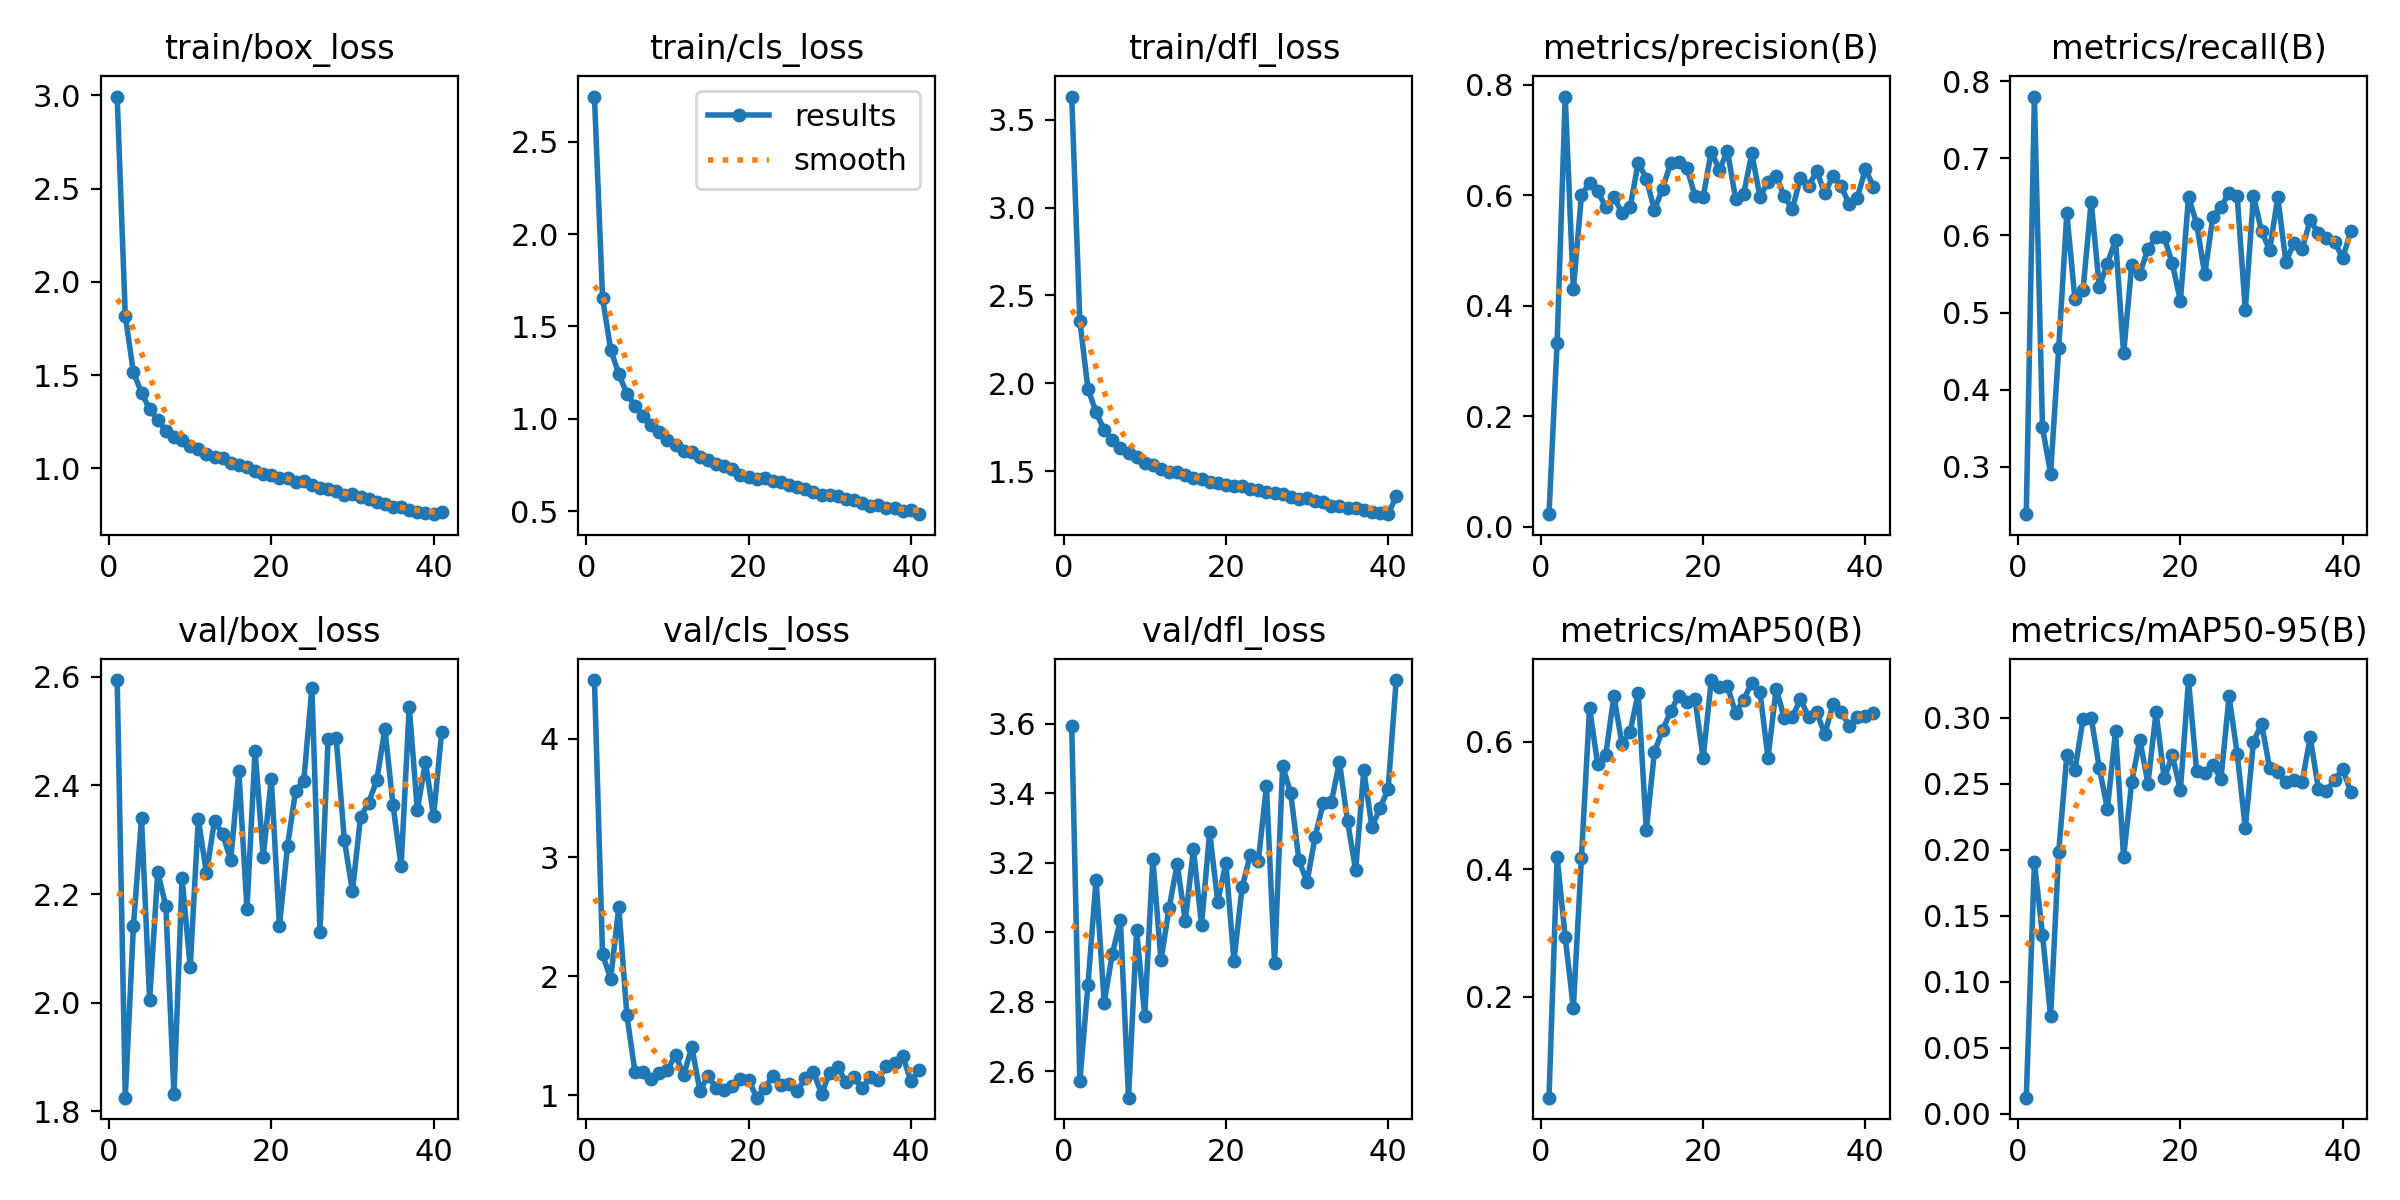

The file beside this chart, header and first rows:
epoch, train/box_loss, train/cls_loss, train/dfl_loss, metrics/precision(B), metrics/recall(B), metrics/mAP50(B), metrics/mAP50-95(B), val/box_loss, val/cls_loss, val/dfl_loss, lr/pg0, lr/pg1, lr/pg2
1, 2.993, 2.746, 3.631, 0.02259, 0.2385, 0.04195, 0.01214, 2.594, 4.492, 3.593, 0.0004124, 0.0004124, 0.0004124
2, 1.819, 1.654, 2.355, 0.3325, 0.7802, 0.4196, 0.1906, 1.825, 2.184, 2.571, 0.0008126, 0.0008126, 0.0008126
3, 1.515, 1.374, 1.97, 0.7788, 0.3509, 0.2934, 0.1358, 2.14, 1.981, 2.848, 0.001196, 0.001196, 0.001196
4, 1.406, 1.243, 1.837, 0.4295, 0.2912, 0.1828, 0.07369, 2.339, 2.585, 3.151, 0.001176, 0.001176, 0.001176
5, 1.317, 1.136, 1.734, 0.5999, 0.4539, 0.4183, 0.1987, 2.004, 1.673, 2.796, 0.001151, 0.001151, 0.001151
6, 1.261, 1.07, 1.676, 0.6223, 0.6285, 0.6539, 0.2718, 2.24, 1.194, 2.936, 0.001126, 0.001126, 0.001126
7, 1.202, 1.016, 1.635, 0.6072, 0.517, 0.5646, 0.2608, 2.178, 1.195, 3.035, 0.001102, 0.001102, 0.001102
8, 1.168, 0.9687, 1.603, 0.5787, 0.5298, 0.58, 0.2992, 1.832, 1.134, 2.523, 0.001077, 0.001077, 0.001077
9, 1.15, 0.9292, 1.583, 0.5975, 0.6439, 0.6716, 0.3003, 2.23, 1.19, 3.005, 0.001052, 0.001052, 0.001052
10, 1.122, 0.887, 1.547, 0.5672, 0.5334, 0.5966, 0.2622, 2.065, 1.21, 2.758, 0.001027, 0.001027, 0.001027
11, 1.102, 0.86, 1.534, 0.5785, 0.5636, 0.6161, 0.2312, 2.338, 1.34, 3.211, 0.001002, 0.001002, 0.001002
12, 1.075, 0.8243, 1.513, 0.6593, 0.5939, 0.6766, 0.2898, 2.239, 1.167, 2.918, 0.0009778, 0.0009778, 0.0009778
13, 1.061, 0.8189, 1.499, 0.63, 0.447, 0.4619, 0.1946, 2.335, 1.407, 3.069, 0.000953, 0.000953, 0.000953
14, 1.054, 0.7906, 1.497, 0.5731, 0.5619, 0.5848, 0.2515, 2.31, 1.039, 3.196, 0.0009283, 0.0009283, 0.0009283
15, 1.029, 0.7792, 1.477, 0.6123, 0.5501, 0.618, 0.2836, 2.263, 1.16, 3.033, 0.0009035, 0.0009035, 0.0009035
16, 1.02, 0.7564, 1.461, 0.6583, 0.5829, 0.6482, 0.2503, 2.426, 1.062, 3.238, 0.0008787, 0.0008787, 0.0008787
17, 1.006, 0.7439, 1.458, 0.6606, 0.5974, 0.6728, 0.3046, 2.173, 1.041, 3.02, 0.000854, 0.000854, 0.000854
18, 0.9861, 0.7258, 1.439, 0.6499, 0.5979, 0.6634, 0.2542, 2.464, 1.081, 3.288, 0.0008293, 0.0008293, 0.0008293
19, 0.9704, 0.6972, 1.433, 0.5984, 0.5638, 0.6669, 0.2717, 2.269, 1.139, 3.087, 0.0008045, 0.0008045, 0.0008045
20, 0.9669, 0.6865, 1.423, 0.5964, 0.5151, 0.5742, 0.2453, 2.412, 1.132, 3.2, 0.0007797, 0.0007797, 0.0007797
21, 0.9503, 0.6758, 1.417, 0.6793, 0.6499, 0.697, 0.3288, 2.141, 0.9798, 2.917, 0.000755, 0.000755, 0.000755
22, 0.9497, 0.6771, 1.419, 0.646, 0.6154, 0.6863, 0.2597, 2.289, 1.061, 3.128, 0.0007302, 0.0007302, 0.0007302
23, 0.9291, 0.6608, 1.4, 0.6804, 0.5494, 0.6871, 0.2586, 2.39, 1.163, 3.221, 0.0007055, 0.0007055, 0.0007055
24, 0.9309, 0.6556, 1.396, 0.5938, 0.6245, 0.6457, 0.2645, 2.408, 1.084, 3.205, 0.0006808, 0.0006808, 0.0006808
25, 0.9088, 0.6396, 1.385, 0.6025, 0.6367, 0.6665, 0.2539, 2.579, 1.099, 3.419, 0.000656, 0.000656, 0.000656
26, 0.8972, 0.6322, 1.379, 0.6758, 0.6556, 0.6927, 0.3164, 2.131, 1.035, 2.911, 0.0006312, 0.0006312, 0.0006312
27, 0.8876, 0.6175, 1.369, 0.5977, 0.651, 0.6785, 0.2729, 2.486, 1.147, 3.478, 0.0006065, 0.0006065, 0.0006065
28, 0.8781, 0.6043, 1.355, 0.6238, 0.503, 0.5751, 0.2164, 2.487, 1.193, 3.399, 0.0005818, 0.0005818, 0.0005818
29, 0.8577, 0.5855, 1.344, 0.6359, 0.6514, 0.6834, 0.2817, 2.3, 1.013, 3.207, 0.000557, 0.000557, 0.000557
30, 0.8615, 0.5879, 1.347, 0.598, 0.6053, 0.6382, 0.2956, 2.205, 1.189, 3.143, 0.0005322, 0.0005322, 0.0005322
31, 0.847, 0.5815, 1.333, 0.5751, 0.5813, 0.6392, 0.262, 2.342, 1.238, 3.274, 0.0005075, 0.0005075, 0.0005075
32, 0.8367, 0.5634, 1.326, 0.6322, 0.6494, 0.6672, 0.259, 2.368, 1.108, 3.371, 0.0004827, 0.0004827, 0.0004827
33, 0.8181, 0.5596, 1.305, 0.6165, 0.5655, 0.6387, 0.2515, 2.409, 1.153, 3.373, 0.000458, 0.000458, 0.000458
34, 0.8103, 0.5462, 1.302, 0.6439, 0.5907, 0.6462, 0.2526, 2.504, 1.06, 3.489, 0.0004332, 0.0004332, 0.0004332
35, 0.7917, 0.5292, 1.29, 0.6037, 0.582, 0.6123, 0.2517, 2.364, 1.151, 3.319, 0.0004085, 0.0004085, 0.0004085
36, 0.7915, 0.5311, 1.293, 0.6348, 0.6198, 0.6591, 0.2853, 2.251, 1.133, 3.178, 0.0003837, 0.0003837, 0.0003837
37, 0.7749, 0.5167, 1.281, 0.6166, 0.6034, 0.6468, 0.2465, 2.545, 1.248, 3.465, 0.000359, 0.000359, 0.000359
38, 0.7635, 0.5163, 1.269, 0.5844, 0.5965, 0.6257, 0.2447, 2.354, 1.275, 3.303, 0.0003343, 0.0003343, 0.0003343
39, 0.7595, 0.4994, 1.262, 0.5958, 0.5919, 0.6383, 0.2533, 2.444, 1.331, 3.356, 0.0003095, 0.0003095, 0.0003095
40, 0.7544, 0.5032, 1.257, 0.6471, 0.5706, 0.6399, 0.2611, 2.343, 1.121, 3.412, 0.0002848, 0.0002848, 0.0002848
41, 0.7668, 0.483, 1.358, 0.6158, 0.6055, 0.6452, 0.244, 2.499, 1.211, 3.725, 0.00026, 0.00026, 0.00026
